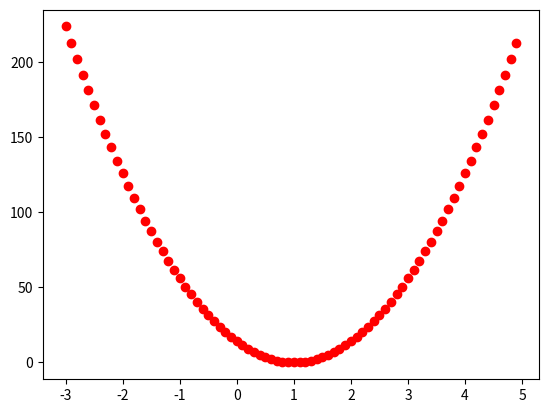

The script that saved this image:
# 03_01_linear_regression_1.py

import numpy as np
import matplotlib.pyplot as plt

x = np.array([1, 2, 3])  # input data
y = np.array([1, 2, 3])  # target data

# 사실상의 손실함수 (비용함수를 평균하지 않은 것 = 손실함수)
def cost(x, y, w):
    c = 0
    for i in range(len(x)):
        hx = w * x[i]
        c += (hx - y[i]) ** 2
    return c

def show_cost():
    for i in range(-30, 50):
        w = i / 10
        plt.plot(w, cost(x, y, w), 'ro')
    plt.show()

def gradient_descent(x, y, w):
    c = 0
    for i in range(len(x)):
        hx = w * x[i]
        c += 2 * (hx - y[i]) * x[i]
    return c / len(x)

def show_gradient():
    for i in range(-30, 50):
        w = i / 10
        plt.plot(w, gradient_descent(x, y, w), 'ro')
    plt.show()
    
def show_gradient_2():
    w = -5
    for i in range(5):
        c = cost(x, y, w)
        g = gradient_descent(x, y, w)
        w -= 0.1 * g
        # print(i, c)
        
    print(w * 5, "\n", w * 7)
    
    
show_cost()
# show_gradient()
# show_gradient_2()

# 퀴즈
# x가 5와 7일 때의 결과를 구하시오.
# w 를 얻었다는 것